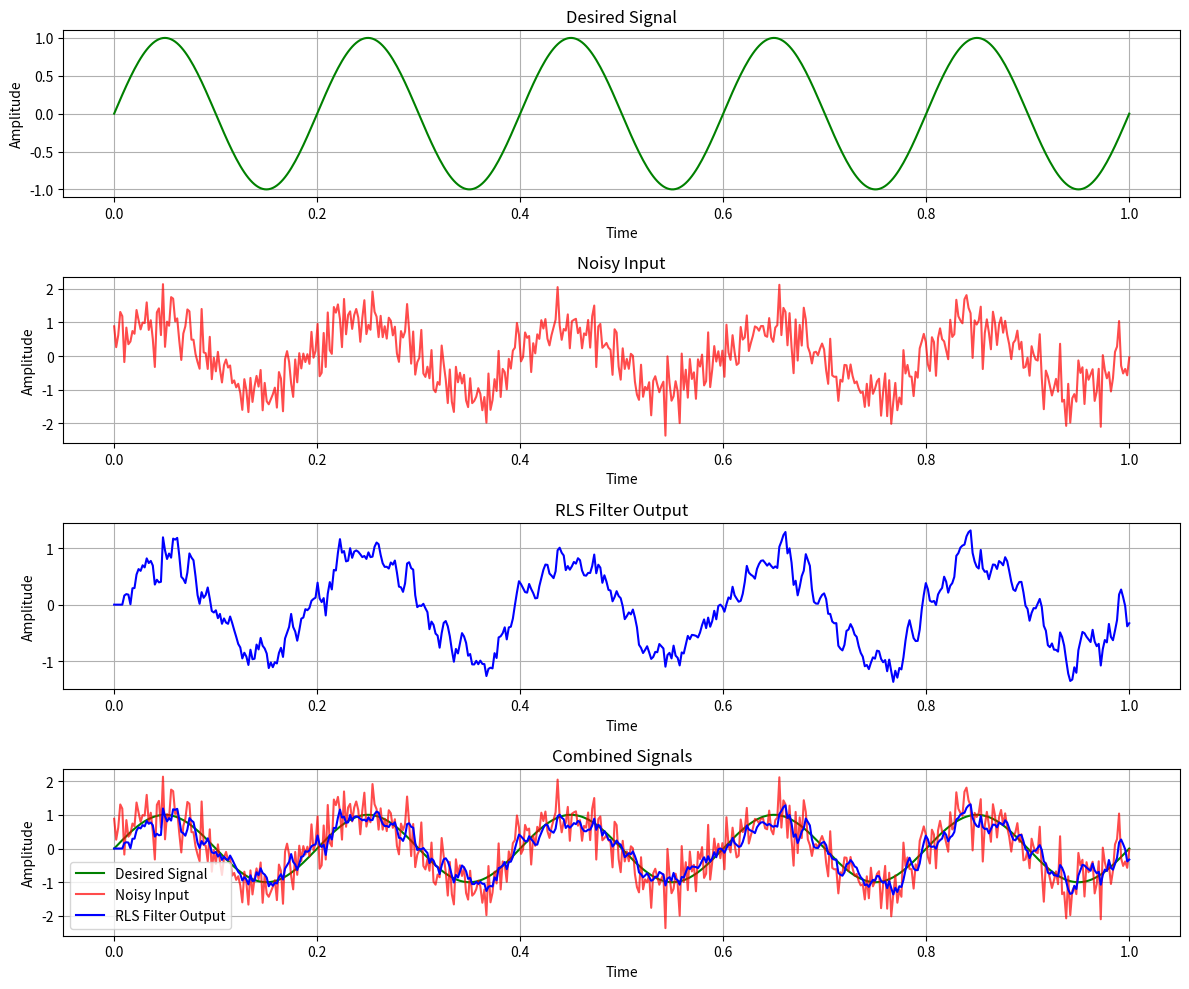

The script that saved this image:
import numpy as np
import matplotlib.pyplot as plt

# RLS Algorithm Implementation
def rls(x, d, order, lambda_factor, delta):
    N = len(x)
    w = np.zeros(order)  # Initialize weights
    P = np.eye(order) / delta  # Inverse correlation matrix
    y = np.zeros(N)  # Output of the filter
    e = np.zeros(N)  # Error signal

    for n in range(order, N):
        x_n = x[n:n-order:-1]  # Input vector
        y[n] = np.dot(w, x_n)  # Filter output
        e[n] = d[n] - y[n]  # Error signal

        # RLS Update Equations
        K = P @ x_n / (lambda_factor + x_n.T @ P @ x_n)
        w = w + K * e[n]
        P = (P - np.outer(K, x_n.T @ P)) / lambda_factor

    return y, e, w

# Test RLS Algorithm
np.random.seed(0)
N = 500
t = np.linspace(0, 1, N)
x = np.sin(2 * np.pi * 5 * t) + np.random.normal(0, 0.5, N)  # Noisy sinusoid
d = np.sin(2 * np.pi * 5 * t)  # Desired clean signal

order = 4
# lambda_factor = 0.99
lambda_factor = 0.99
delta = 1e-2

y_rls, e_rls, w_rls = rls(x, d, order, lambda_factor, delta)

# Plotting
plt.figure(figsize=(12, 10))

# Plot 1: Desired Signal
plt.subplot(4, 1, 1)
plt.plot(t, d, label="Desired Signal", color="green")
plt.title("Desired Signal")
plt.xlabel("Time")
plt.ylabel("Amplitude")
plt.grid()

# Plot 2: Noisy Input
plt.subplot(4, 1, 2)
plt.plot(t, x, label="Noisy Input", color="red", alpha=0.7)
plt.title("Noisy Input")
plt.xlabel("Time")
plt.ylabel("Amplitude")
plt.grid()

# Plot 3: RLS Filter Output
plt.subplot(4, 1, 3)
plt.plot(t, y_rls, label="RLS Filter Output", color="blue")
plt.title("RLS Filter Output")
plt.xlabel("Time")
plt.ylabel("Amplitude")
plt.grid()

# Plot 4: Combined Signals
plt.subplot(4, 1, 4)
plt.plot(t, d, label="Desired Signal", color="green")
plt.plot(t, x, label="Noisy Input", color="red", alpha=0.7)
plt.plot(t, y_rls, label="RLS Filter Output", color="blue")
plt.legend()
plt.title("Combined Signals")
plt.xlabel("Time")
plt.ylabel("Amplitude")
plt.grid()

plt.tight_layout()
plt.show()
